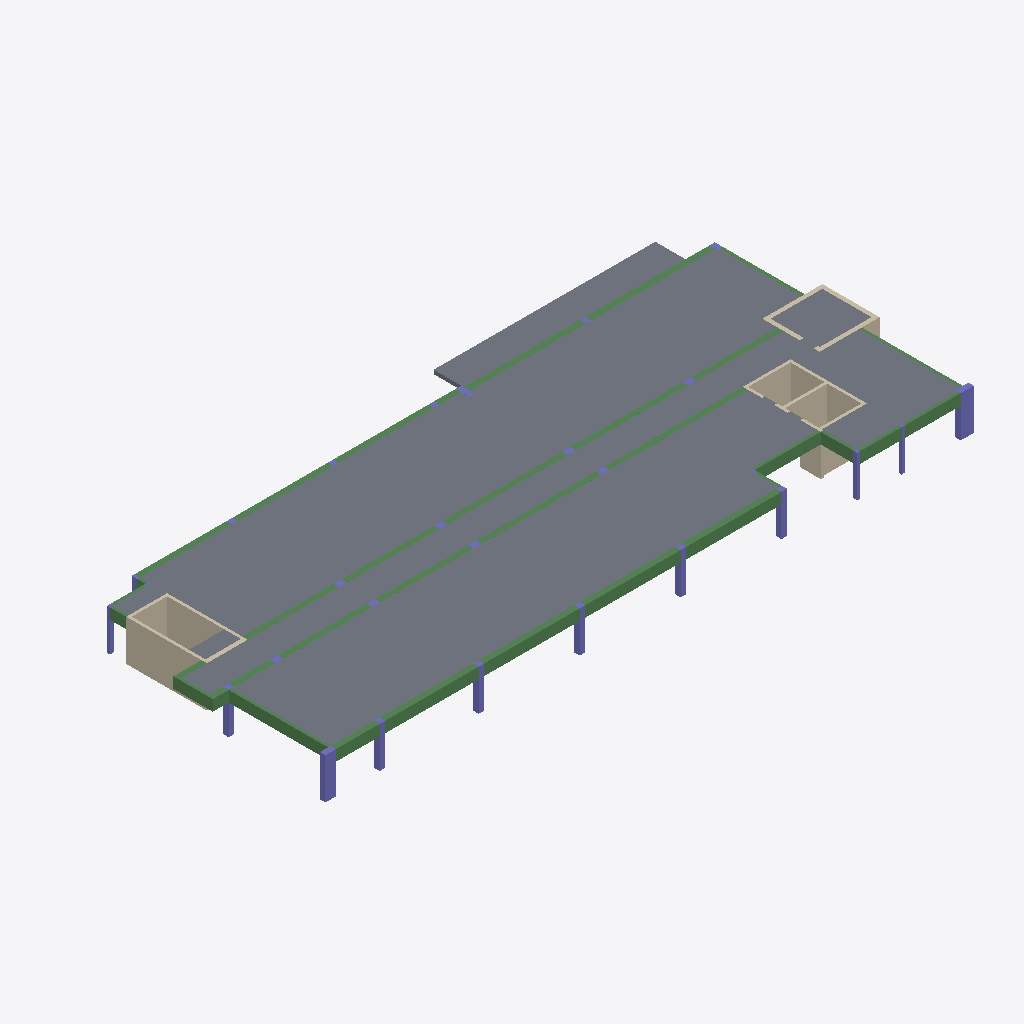
Isometric view of an IFC building model (IFC-SPF (STEP), schema IFC2X3, length unit centimetre), seen from the south-west, elements coloured by IFC class: 35 beams (green), 26 columns (violet), 15 walls (beige), 7 slabs (grey).
Extent 48.7 m × 20.8 m × 3.0 m (x, y, z). Storeys (2): Down at 0.00 m; Typical Floor at 3.00 m. Elements (86): 35 IfcBeam, 28 IfcColumn, 16 IfcWallStandardCase, 7 IfcSlab.

HEADER;
FILE_DESCRIPTION(('ViewDefinition [CoordinationView]','ExchangeRequirement []'),'2;1');
FILE_NAME('מספר פרויקט','2022-05-19T22:35:22',(''),(''),'ODA IFC SDK 22.6','22.1.1.516 - Exporter 22.1.1.516 - Default UI','');
FILE_SCHEMA(('IFC2X3'));
ENDSEC;
DATA;
#92=IFCPROJECT('0ByzlPfPz01hZHiLv4ADaQ',#20,'מספר פרויקט',$,$,'Project 041','Project Status',(#87),#84);
#108=IFCSITE('0ByzlPfPz01hZHiLv4ADaO',#20,'Default',$,$,#107,$,$,.ELEMENT.,$,$,$,$,$);
#94=IFCBUILDING('0ByzlPfPz01hZHiLv4ADaR',#20,'',$,$,#16,$,'',.ELEMENT.,$,$,$);
#97=IFCBUILDINGSTOREY('0ByzlPfPz01hZHiLwxroUv',#20,'Down',$,'Level:8mm Head',#96,$,'Down',.ELEMENT.,1.727731E-11);
#101=IFCBUILDINGSTOREY('0ByzlPfPz01hZHiLwxqPfj',#20,'Typical Floor',$,'Level:8mm Head',#100,$,'Typical Floor',.ELEMENT.,300.0);
#4911=IFCSLAB('0PTNSLSanDuAjJgLaROcDD',#20,'Floor:28:545689',$,'Floor:28',#4886,#4910,'545689',.FLOOR.);
#5136=IFCSLAB('1m2Q9s30X59fLAGSYvEqad',#20,'Floor:28:548954',$,'Floor:28',#5113,#5135,'548954',.FLOOR.);
#4996=IFCSLAB('1m2Q9s30X59fLAGSYvEtL0',#20,'Floor:28:547901',$,'Floor:28',#4959,#4995,'547901',.FLOOR.);
#5065=IFCSLAB('1m2Q9s30X59fLAGSYvEtH1',#20,'Floor:28:548156',$,'Floor:28',#5044,#5064,'548156',.FLOOR.);
#4819=IFCSLAB('0PTNSLSanDuAjJgLaROcEK',#20,'Floor:28:545600',$,'Floor:28',#4809,#4818,'545600',.FLOOR.);
#4427=IFCWALLSTANDARDCASE('0PTNSLSanDuAjJgLaROdnd',#20,'Basic Wall:20:543923',$,'Basic Wall:20',#4415,#4426,'543923');
#4680=IFCSLAB('0PTNSLSanDuAjJgLaROc83',#20,'Floor:20:545495',$,'Floor:20',#4665,#4679,'545495',.FLOOR.);
#4527=IFCWALLSTANDARDCASE('0PTNSLSanDuAjJgLaROdwd',#20,'Basic Wall:20:544371',$,'Basic Wall:20',#4515,#4526,'544371');
#2740=IFCBEAM('0PTNSLSanDuAjJgLaROWzz',#20,'Concrete Rectengular Beam:40/80:540585',$,'Concrete Rectengular Beam:40/80',#2727,#2739,'540585');
#2689=IFCBEAM('0PTNSLSanDuAjJgLaROWz0',#20,'Concrete Rectengular Beam:40/80:540564',$,'Concrete Rectengular Beam:40/80',#2676,#2688,'540564');
#2638=IFCBEAM('0PTNSLSanDuAjJgLaROWzK',#20,'Concrete Rectengular Beam:40/80:540544',$,'Concrete Rectengular Beam:40/80',#2625,#2637,'540544');
#2791=IFCBEAM('0PTNSLSanDuAjJgLaROWze',#20,'Concrete Rectengular Beam:40/80:540604',$,'Concrete Rectengular Beam:40/80',#2778,#2790,'540604');
#4177=IFCWALLSTANDARDCASE('0PTNSLSanDuAjJgLaROdWk',#20,'Basic Wall:20:542970',$,'Basic Wall:20',#4165,#4176,'542970');
#2893=IFCBEAM('0PTNSLSanDuAjJgLaROd35',#20,'Concrete Rectengular Beam:20/80:540689',$,'Concrete Rectengular Beam:20/80',#2880,#2892,'540689');
#4227=IFCWALLSTANDARDCASE('0PTNSLSanDuAjJgLaROdbP',#20,'Basic Wall:20:543117',$,'Basic Wall:20',#4215,#4226,'543117');
#4377=IFCWALLSTANDARDCASE('0PTNSLSanDuAjJgLaROdjy',#20,'Basic Wall:20:543656',$,'Basic Wall:20',#4365,#4376,'543656');
#2481=IFCBEAM('0PTNSLSanDuAjJgLaROW$Z',#20,'Concrete Rectengular Beam:20/80:540471',$,'Concrete Rectengular Beam:20/80',#2468,#2480,'540471');
#1294=IFCCOLUMN('0PTNSLSanDuAjJgLaROWld',#20,'Concrete Rectengular Column:40/95:539443',$,'Concrete Rectengular Column:40/95',#1293,#1291,'539443');
#2328=IFCBEAM('0PTNSLSanDuAjJgLaROWvb',#20,'Concrete Rectengular Beam:20/80:540337',$,'Concrete Rectengular Beam:20/80',#2315,#2327,'540337');
#3238=IFCBEAM('0PTNSLSanDuAjJgLaROd1B',#20,'Concrete Rectengular Beam:40/80:540831',$,'Concrete Rectengular Beam:40/80',#3155,#3237,'540831');
#2157=IFCBEAM('0PTNSLSanDuAjJgLaROWqH',#20,'Concrete Rectengular Beam:43/80:540101',$,'Concrete Rectengular Beam:43/80',#2089,#2156,'540101');
#4477=IFCWALLSTANDARDCASE('0PTNSLSanDuAjJgLaROdrJ',#20,'Basic Wall:20:544135',$,'Basic Wall:20',#4465,#4476,'544135');
#2842=IFCBEAM('0PTNSLSanDuAjJgLaROWy6',#20,'Concrete Rectengular Beam:40/80:540626',$,'Concrete Rectengular Beam:40/80',#2829,#2841,'540626');
#1105=IFCCOLUMN('0PTNSLSanDuAjJgLaROWfe',#20,'Concrete Rectengular Column:40/80:539324',$,'Concrete Rectengular Column:40/80',#1104,#1102,'539324');
#2033=IFCBEAM('0PTNSLSanDuAjJgLaROWsl',#20,'Concrete Rectengular Beam:43/80:540027',$,'Concrete Rectengular Beam:43/80',#2020,#2032,'540027');
#3391=IFCBEAM('0PTNSLSanDuAjJgLaROd6U',#20,'Concrete Rectengular Beam:40/80:541002',$,'Concrete Rectengular Beam:40/80',#3378,#3390,'541002');
#3117=IFCBEAM('0PTNSLSanDuAjJgLaROd1H',#20,'Concrete Rectengular Beam:40/80:540805',$,'Concrete Rectengular Beam:40/80',#3099,#3116,'540805');
#3442=IFCBEAM('0PTNSLSanDuAjJgLaROd69',#20,'Concrete Rectengular Beam:40/80:541021',$,'Concrete Rectengular Beam:40/80',#3429,#3441,'541021');
#4761=IFCSLAB('0PTNSLSanDuAjJgLaROcF5',#20,'Floor:20:545553',$,'Floor:20',#4751,#4760,'545553',.FLOOR.);
#2379=IFCBEAM('0PTNSLSanDuAjJgLaROWux',#20,'Concrete Rectengular Beam:20/80:540399',$,'Concrete Rectengular Beam:20/80',#2366,#2378,'540399');
#4051=IFCWALLSTANDARDCASE('0PTNSLSanDuAjJgLaROdVL',#20,'Basic Wall:20:542465',$,'Basic Wall:20',#4039,#4050,'542465');
#1880=IFCBEAM('0PTNSLSanDuAjJgLaROWtl',#20,'Concrete Rectengular Beam:40/80:539963',$,'Concrete Rectengular Beam:40/80',#1867,#1879,'539963');
#1931=IFCBEAM('0PTNSLSanDuAjJgLaROWsJ',#20,'Concrete Rectengular Beam:40/80:539975',$,'Concrete Rectengular Beam:40/80',#1918,#1930,'539975');
#3340=IFCBEAM('0PTNSLSanDuAjJgLaROd7$',#20,'Concrete Rectengular Beam:40/80:540971',$,'Concrete Rectengular Beam:40/80',#3327,#3339,'540971');
#3061=IFCBEAM('0PTNSLSanDuAjJgLaROd2b',#20,'Concrete Rectengular Beam:40/80:540785',$,'Concrete Rectengular Beam:40/80',#3043,#3060,'540785');
#1813=IFCBEAM('0PTNSLSanDuAjJgLaROWtp',#20,'Concrete Rectengular Beam:40/80:539943',$,'Concrete Rectengular Beam:40/80',#1800,#1812,'539943');
#3289=IFCBEAM('0PTNSLSanDuAjJgLaROd7K',#20,'Concrete Rectengular Beam:40/80:540928',$,'Concrete Rectengular Beam:40/80',#3276,#3288,'540928');
#3005=IFCBEAM('0PTNSLSanDuAjJgLaROd29',#20,'Concrete Rectengular Beam:40/80:540765',$,'Concrete Rectengular Beam:40/80',#2987,#3004,'540765');
#3493=IFCBEAM('0PTNSLSanDuAjJgLaROd6b',#20,'Concrete Rectengular Beam:40/80:541041',$,'Concrete Rectengular Beam:40/80',#3480,#3492,'541041');
#4127=IFCWALLSTANDARDCASE('0PTNSLSanDuAjJgLaROdZm',#20,'Basic Wall:20:542756',$,'Basic Wall:20',#4115,#4126,'542756');
#2430=IFCBEAM('0PTNSLSanDuAjJgLaROW$L',#20,'Concrete Rectengular Beam:20/80:540417',$,'Concrete Rectengular Beam:20/80',#2417,#2429,'540417');
#440=IFCCOLUMN('0PTNSLSanDuAjJgLaROWaE',#20,'Concrete Rectengular Column:40/40:539098',$,'Concrete Rectengular Column:40/40',#439,#437,'539098');
#391=IFCCOLUMN('0PTNSLSanDuAjJgLaROWa5',#20,'Concrete Rectengular Column:40/40:539089',$,'Concrete Rectengular Column:40/40',#390,#388,'539089');
#244=IFCCOLUMN('0PTNSLSanDuAjJgLaROWbY',#20,'Concrete Rectengular Column:40/40:539062',$,'Concrete Rectengular Column:40/40',#243,#241,'539062');
#293=IFCCOLUMN('0PTNSLSanDuAjJgLaROWbh',#20,'Concrete Rectengular Column:40/40:539071',$,'Concrete Rectengular Column:40/40',#292,#290,'539071');
#342=IFCCOLUMN('0PTNSLSanDuAjJgLaROWaS',#20,'Concrete Rectengular Column:40/40:539080',$,'Concrete Rectengular Column:40/40',#341,#339,'539080');
#3703=IFCBEAM('0PTNSLSanDuAjJgLaROdA0',#20,'Concrete Rectengular Beam:20/80:541268',$,'Concrete Rectengular Beam:20/80',#3690,#3702,'541268');
#156=IFCCOLUMN('0PTNSLSanDuAjJgLaROWbu',#20,'Concrete Rectengular Column:40/40:539052',$,'Concrete Rectengular Column:40/40',#155,#153,'539052');
#3652=IFCBEAM('0PTNSLSanDuAjJgLaROdBQ',#20,'Concrete Rectengular Beam:40/80:541198',$,'Concrete Rectengular Beam:40/80',#3582,#3651,'541198');
#3951=IFCWALLSTANDARDCASE('0PTNSLSanDuAjJgLaROdLo',#20,'Basic Wall:30:542118',$,'Basic Wall:30',#3939,#3950,'542118');
#1168=IFCCOLUMN('0PTNSLSanDuAjJgLaROWes',#20,'Concrete Rectengular Column:20/30:539362',$,'Concrete Rectengular Column:20/30',#1167,#1165,'539362');
#3901=IFCWALLSTANDARDCASE('0PTNSLSanDuAjJgLaROdNJ',#20,'Basic Wall:30:541959',$,'Basic Wall:30',#3889,#3900,'541959');
#2208=IFCBEAM('0PTNSLSanDuAjJgLaROWqd',#20,'Concrete Rectengular Beam:25/80:540147',$,'Concrete Rectengular Beam:25/80',#2195,#2207,'540147');
#2277=IFCBEAM('0PTNSLSanDuAjJgLaROWw2',#20,'Concrete Rectengular Beam:20/80:540246',$,'Concrete Rectengular Beam:20/80',#2264,#2276,'540246');
#1469=IFCCOLUMN('0PTNSLSanDuAjJgLaROWjK',#20,'Concrete Rectengular Column:20/30:539520',$,'Concrete Rectengular Column:20/30',#1468,#1466,'539520');
#3851=IFCWALLSTANDARDCASE('0PTNSLSanDuAjJgLaROdJl',#20,'Basic Wall:30:541755',$,'Basic Wall:30',#3839,#3850,'541755');
#2949=IFCBEAM('0PTNSLSanDuAjJgLaROd2V',#20,'Concrete Rectengular Beam:40/80:540747',$,'Concrete Rectengular Beam:40/80',#2931,#2948,'540747');
#1712=IFCBEAM('0PTNSLSanDuAjJgLaROWiv',#20,'Concrete Rectengular Beam:20/80:539629',$,'Concrete Rectengular Beam:20/80',#1699,#1711,'539629');
#1231=IFCCOLUMN('0PTNSLSanDuAjJgLaROWei',#20,'Concrete Rectengular Column:20/25:539384',$,'Concrete Rectengular Column:20/25',#1230,#1228,'539384');
#3544=IFCBEAM('0PTNSLSanDuAjJgLaROd5g',#20,'Concrete Rectengular Beam:40/80:541118',$,'Concrete Rectengular Beam:40/80',#3531,#3543,'541118');
#3753=IFCWALLSTANDARDCASE('0PTNSLSanDuAjJgLaROdDF',#20,'Basic Wall:30:541595',$,'Basic Wall:30',#3741,#3752,'541595');
#4577=IFCWALLSTANDARDCASE('0PTNSLSanDuAjJgLaROd$$',#20,'Basic Wall:30:544555',$,'Basic Wall:30',#4565,#4576,'544555');
#1982=IFCBEAM('0PTNSLSanDuAjJgLaROWsD',#20,'Concrete Rectengular Beam:40/80:539993',$,'Concrete Rectengular Beam:40/80',#1969,#1981,'539993');
#1627=IFCBEAM('0PTNSLSanDuAjJgLaROWi5',#20,'Concrete Rectengular Beam:20/80:539601',$,'Concrete Rectengular Beam:20/80',#1614,#1626,'539601');
#1357=IFCCOLUMN('0PTNSLSanDuAjJgLaROWk7',#20,'Concrete Rectengular Column:40/100:539475',$,'Concrete Rectengular Column:40/100',#1356,#1354,'539475');
#1767=IFCCOLUMN('0PTNSLSanDuAjJgLaROWox',#20,'Concrete Rectengular Column:20/40:539759',$,'Concrete Rectengular Column:20/40',#1766,#1764,'539759');
#2587=IFCBEAM('0PTNSLSanDuAjJgLaROW_2',#20,'Concrete Rectengular Beam:20/80:540502',$,'Concrete Rectengular Beam:20/80',#2519,#2586,'540502');
#4628=IFCBEAM('0PTNSLSanDuAjJgLaROdzx',#20,'Concrete Rectengular Beam:20/80:544687',$,'Concrete Rectengular Beam:20/80',#4615,#4627,'544687');
#811=IFCCOLUMN('0PTNSLSanDuAjJgLaROWgs',#20,'Concrete Rectengular Column:40/60:539234',$,'Concrete Rectengular Column:40/60',#810,#808,'539234');
#860=IFCCOLUMN('0PTNSLSanDuAjJgLaROWfK',#20,'Concrete Rectengular Column:40/60:539264',$,'Concrete Rectengular Column:40/60',#859,#857,'539264');
#1056=IFCCOLUMN('0PTNSLSanDuAjJgLaROWfm',#20,'Concrete Rectengular Column:40/60:539300',$,'Concrete Rectengular Column:40/60',#1055,#1053,'539300');
#1581=IFCCOLUMN('0PTNSLSanDuAjJgLaROWjW',#20,'Concrete Rectengular Column:40/60:539572',$,'Concrete Rectengular Column:40/60',#1580,#1578,'539572');
#4277=IFCWALLSTANDARDCASE('0PTNSLSanDuAjJgLaROdhe',#20,'Basic Wall:20:543292',$,'Basic Wall:20',#4265,#4276,'543292');
#762=IFCCOLUMN('0PTNSLSanDuAjJgLaROWg4',#20,'Concrete Rectengular Column:40/60:539216',$,'Concrete Rectengular Column:40/60',#761,#759,'539216');
#699=IFCCOLUMN('0PTNSLSanDuAjJgLaROWgJ',#20,'Concrete Rectengular Column:40/60:539207',$,'Concrete Rectengular Column:40/60',#698,#696,'539207');
#909=IFCCOLUMN('0PTNSLSanDuAjJgLaROWfT',#20,'Concrete Rectengular Column:40/60:539273',$,'Concrete Rectengular Column:40/60',#908,#906,'539273');
#958=IFCCOLUMN('0PTNSLSanDuAjJgLaROWf6',#20,'Concrete Rectengular Column:40/60:539282',$,'Concrete Rectengular Column:40/60',#957,#955,'539282');
#1007=IFCCOLUMN('0PTNSLSanDuAjJgLaROWfF',#20,'Concrete Rectengular Column:40/60:539291',$,'Concrete Rectengular Column:40/60',#1006,#1004,'539291');
#4327=IFCWALLSTANDARDCASE('0PTNSLSanDuAjJgLaROdlU',#20,'Basic Wall:20:543498',$,'Basic Wall:20',#4315,#4326,'543498');
#636=IFCCOLUMN('0PTNSLSanDuAjJgLaROWhD',#20,'Concrete Rectengular Column:40/43:539161',$,'Concrete Rectengular Column:40/43',#635,#633,'539161');
#489=IFCCOLUMN('0PTNSLSanDuAjJgLaROWat',#20,'Concrete Rectengular Column:40/40:539107',$,'Concrete Rectengular Column:40/40',#488,#486,'539107');
#587=IFCCOLUMN('0PTNSLSanDuAjJgLaROWaX',#20,'Concrete Rectengular Column:40/40:539125',$,'Concrete Rectengular Column:40/40',#586,#584,'539125');
#538=IFCCOLUMN('0PTNSLSanDuAjJgLaROWau',#20,'Concrete Rectengular Column:40/40:539116',$,'Concrete Rectengular Column:40/40',#537,#535,'539116');
ENDSEC;